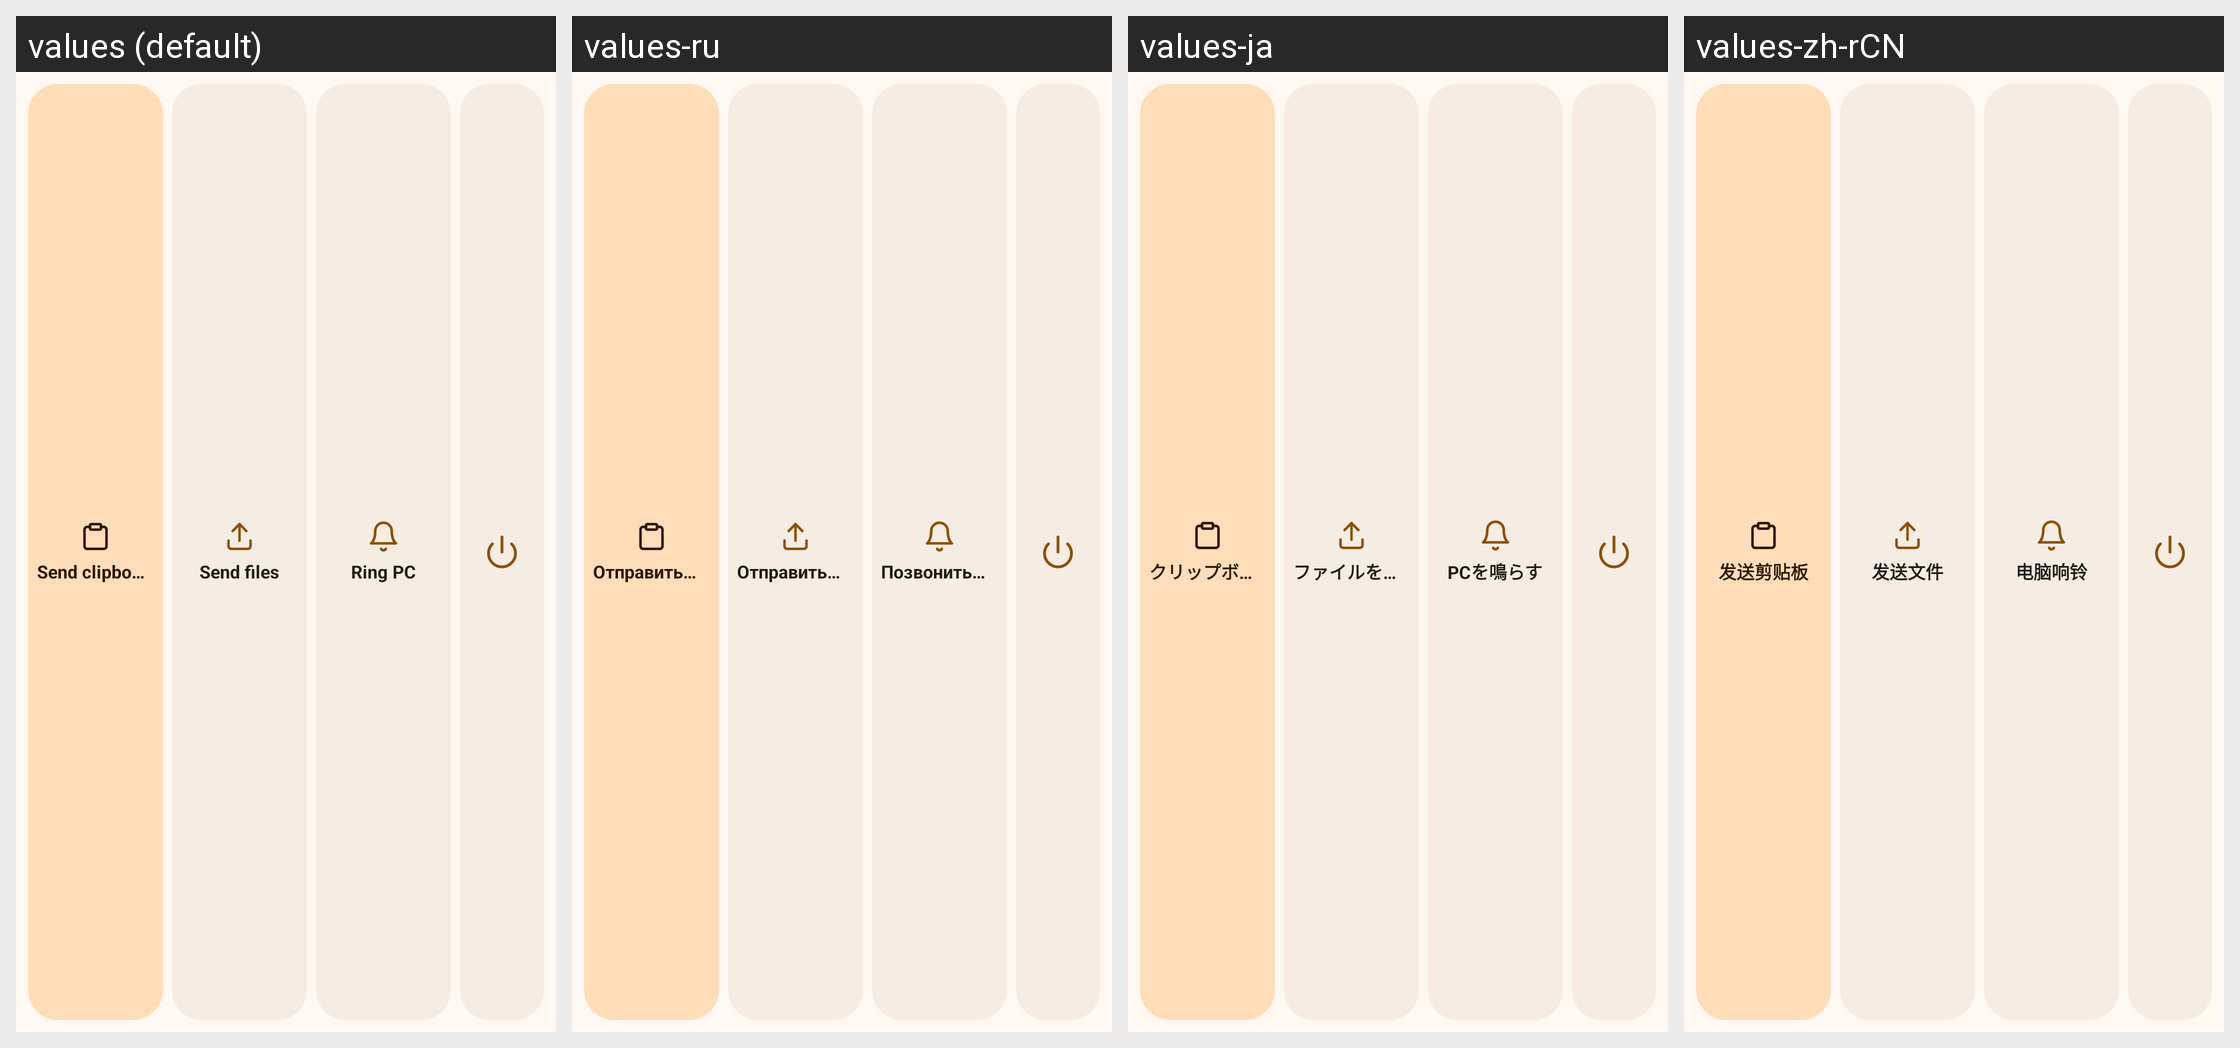

Translations of the strings shown on this Android screen, per locale in the grid:
Android screen res/layout/widget_actions_row.xml rendered under 4 locales, left to right: values (default), values-ru, values-ja, values-zh-rCN. Device: Nexus 5 (rendered at 1080×1920; each locale shown at half size, 540×960, under a caption strip naming it); theme Theme.Nectarlink.
Other locales in the repository, not shown: values-de, values-es, values-pl, values-pt-rBR, values-tr, values-uk, values-vi.
Strings drawn on this screen, with the default value and each locale's value (text and hints the layout hard-codes, and strings that could not be matched under every locale, appear in the picture but are not listed):

widget_pc_send_clipboard
  values: Send clipboard
  values-ru: Отправить буфер обмена
  values-ja: クリップボードを送信
  values-zh-rCN: 发送剪贴板

action_send_files
  values: Send files
  values-ru: Отправить файлы
  values-ja: ファイルを送信
  values-zh-rCN: 发送文件

widget_pc_ring
  values: Ring PC
  values-ru: Позвонить на ПК
  values-ja: PCを鳴らす
  values-zh-rCN: 电脑响铃
